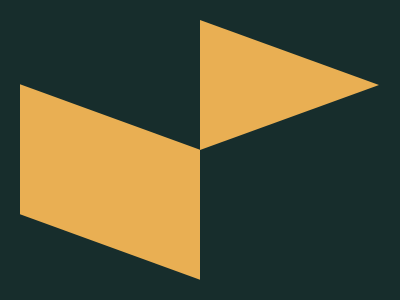

Give the HTML and CSS whose rendering is this image.

<p t></p>
<p b></p>
<body bgcolor="172D2C"></body>
<style>
   p {
      position: fixed;
   }
   [t] {
      top: 4;
      left: 200;
      color: 172D2C;
      border-top: 69Q solid;
      border-left: 190Q solid#E9AF53;
      border-bottom: 69Q solid;
   }
   [b] {
      background: #e9af53;
      width: 180;
      height: 130;
      top: 101;
      left: 20;
      transform: skewY(20deg);
   }
</style>
